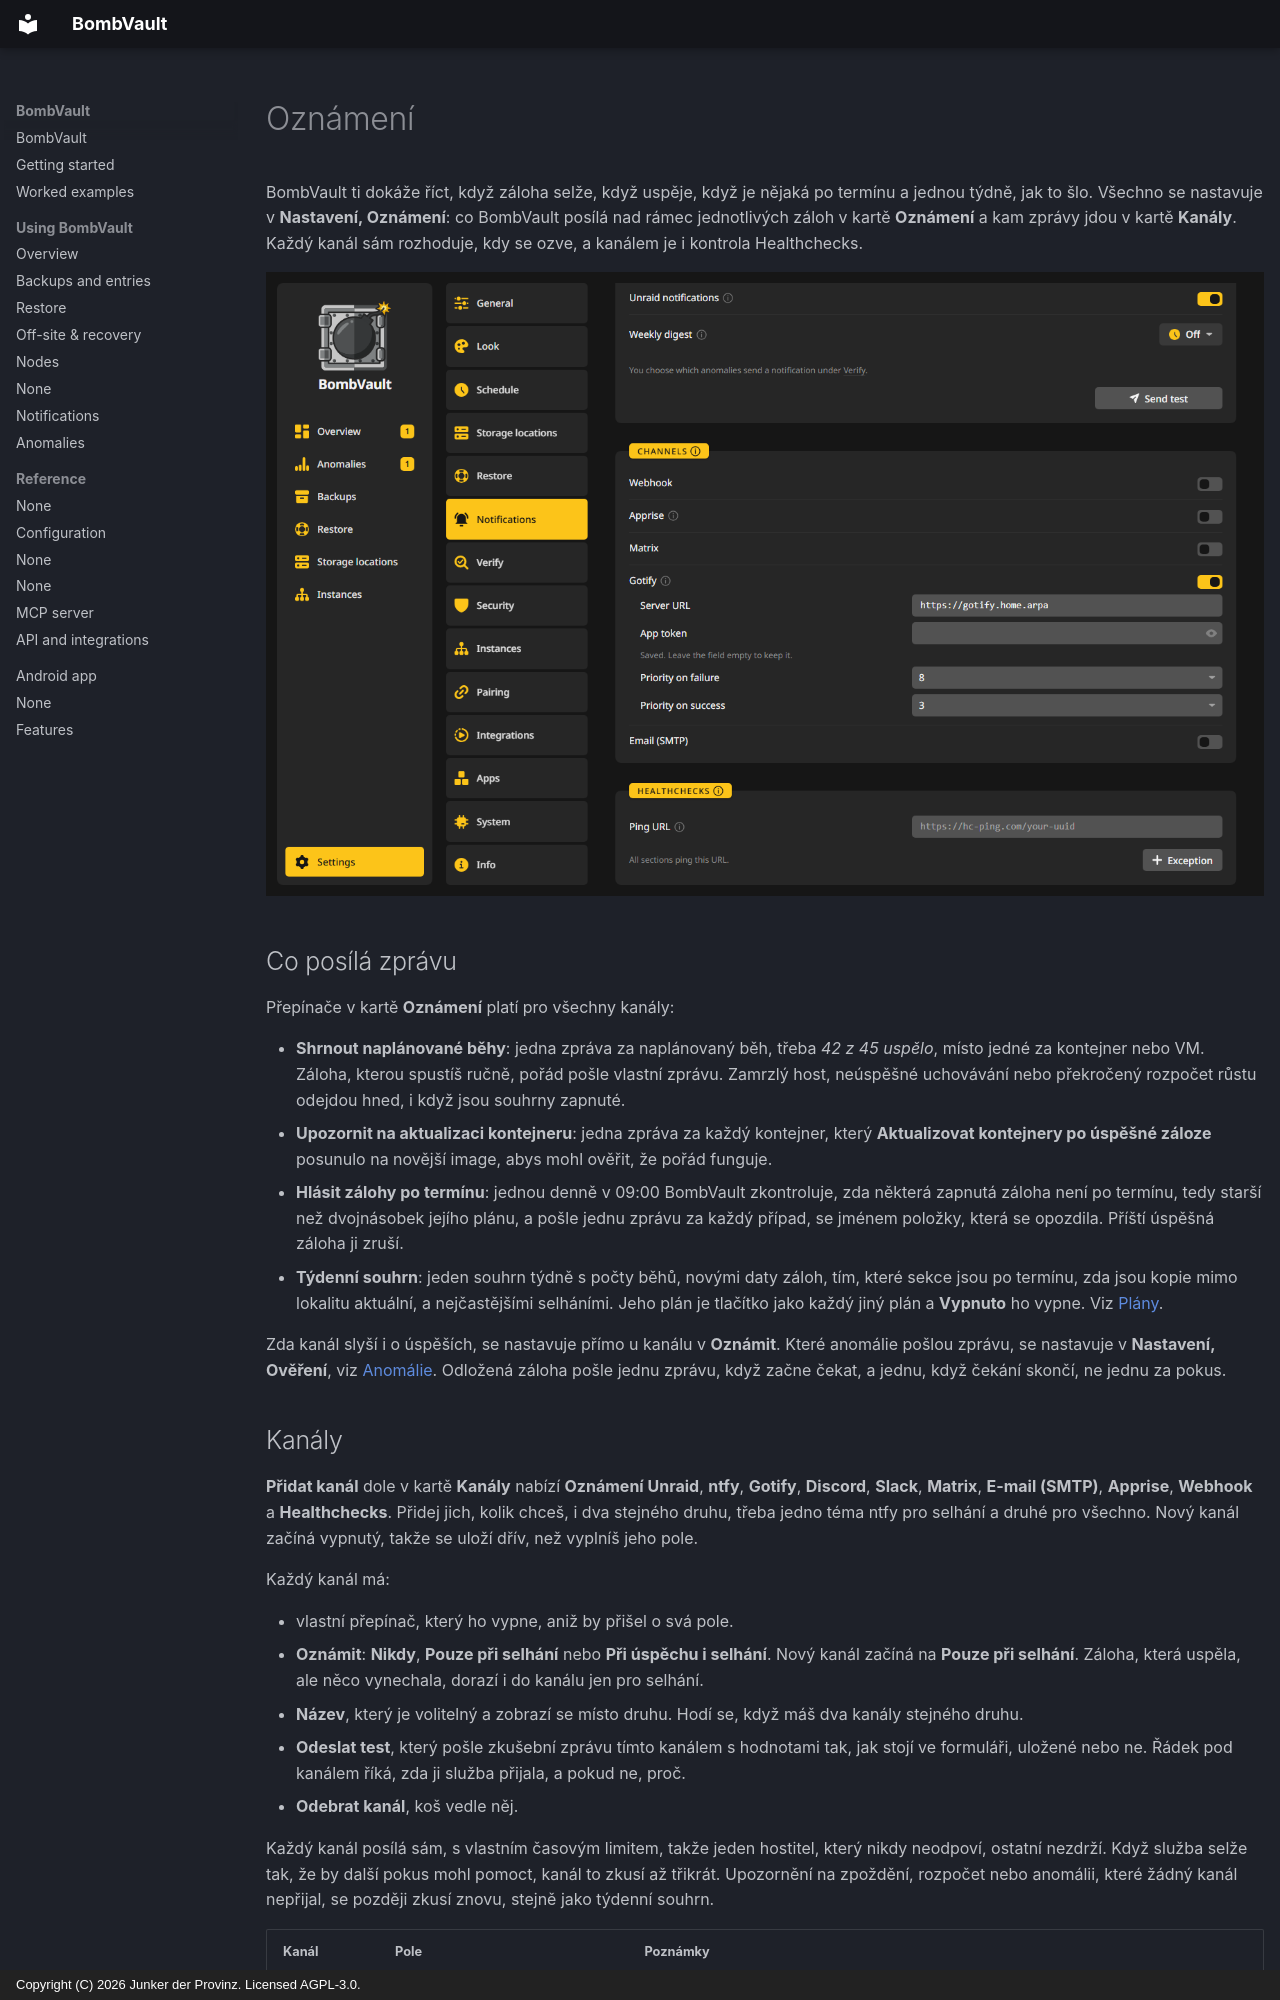

repository: junkerderprovinz/bombvault · page: notifications.cs/index.html · generator: mkdocs · copyright: Copyright (C) 2026 Junker der Provinz. Licensed AGPL-3.0.

# Oznámení

BombVault ti dokáže říct, když záloha selže, když uspěje, když je nějaká po termínu a jednou týdně, jak to šlo. Všechno se nastavuje v **Nastavení, Oznámení**: co BombVault posílá nad rámec jednotlivých záloh v kartě **Oznámení** a kam zprávy jdou v kartě **Kanály**. Každý kanál sám rozhoduje, kdy se ozve, a kanálem je i kontrola Healthchecks.

![Nastavení, Oznámení s vyplněným kanálem Gotify.](assets/screenshots/notifications/gotify-dark.png#only-dark)
![Nastavení, Oznámení s vyplněným kanálem Gotify.](assets/screenshots/notifications/gotify-light.png#only-light)

## Co posílá zprávu {#what}

Přepínače v kartě **Oznámení** platí pro všechny kanály:

- **Shrnout naplánované běhy**: jedna zpráva za naplánovaný běh, třeba *42 z 45 uspělo*, místo jedné za kontejner nebo VM. Záloha, kterou spustíš ručně, pořád pošle vlastní zprávu. Zamrzlý host, neúspěšné uchovávání nebo překročený rozpočet růstu odejdou hned, i když jsou souhrny zapnuté.
- **Upozornit na aktualizaci kontejneru**: jedna zpráva za každý kontejner, který **Aktualizovat kontejnery po úspěšné záloze** posunulo na novější image, abys mohl ověřit, že pořád funguje.
- **Hlásit zálohy po termínu**: jednou denně v 09:00 BombVault zkontroluje, zda některá zapnutá záloha není po termínu, tedy starší než dvojnásobek jejího plánu, a pošle jednu zprávu za každý případ, se jménem položky, která se opozdila. Příští úspěšná záloha ji zruší.
- **Týdenní souhrn**: jeden souhrn týdně s počty běhů, novými daty záloh, tím, které sekce jsou po termínu, zda jsou kopie mimo lokalitu aktuální, a nejčastějšími selháními. Jeho plán je tlačítko jako každý jiný plán a **Vypnuto** ho vypne. Viz [Plány](schedules.md#plans).

Zda kanál slyší i o úspěších, se nastavuje přímo u kanálu v **Oznámit**. Které anomálie pošlou zprávu, se nastavuje v **Nastavení, Ověření**, viz [Anomálie](anomalies.md). Odložená záloha pošle jednu zprávu, když začne čekat, a jednu, když čekání skončí, ne jednu za pokus.
